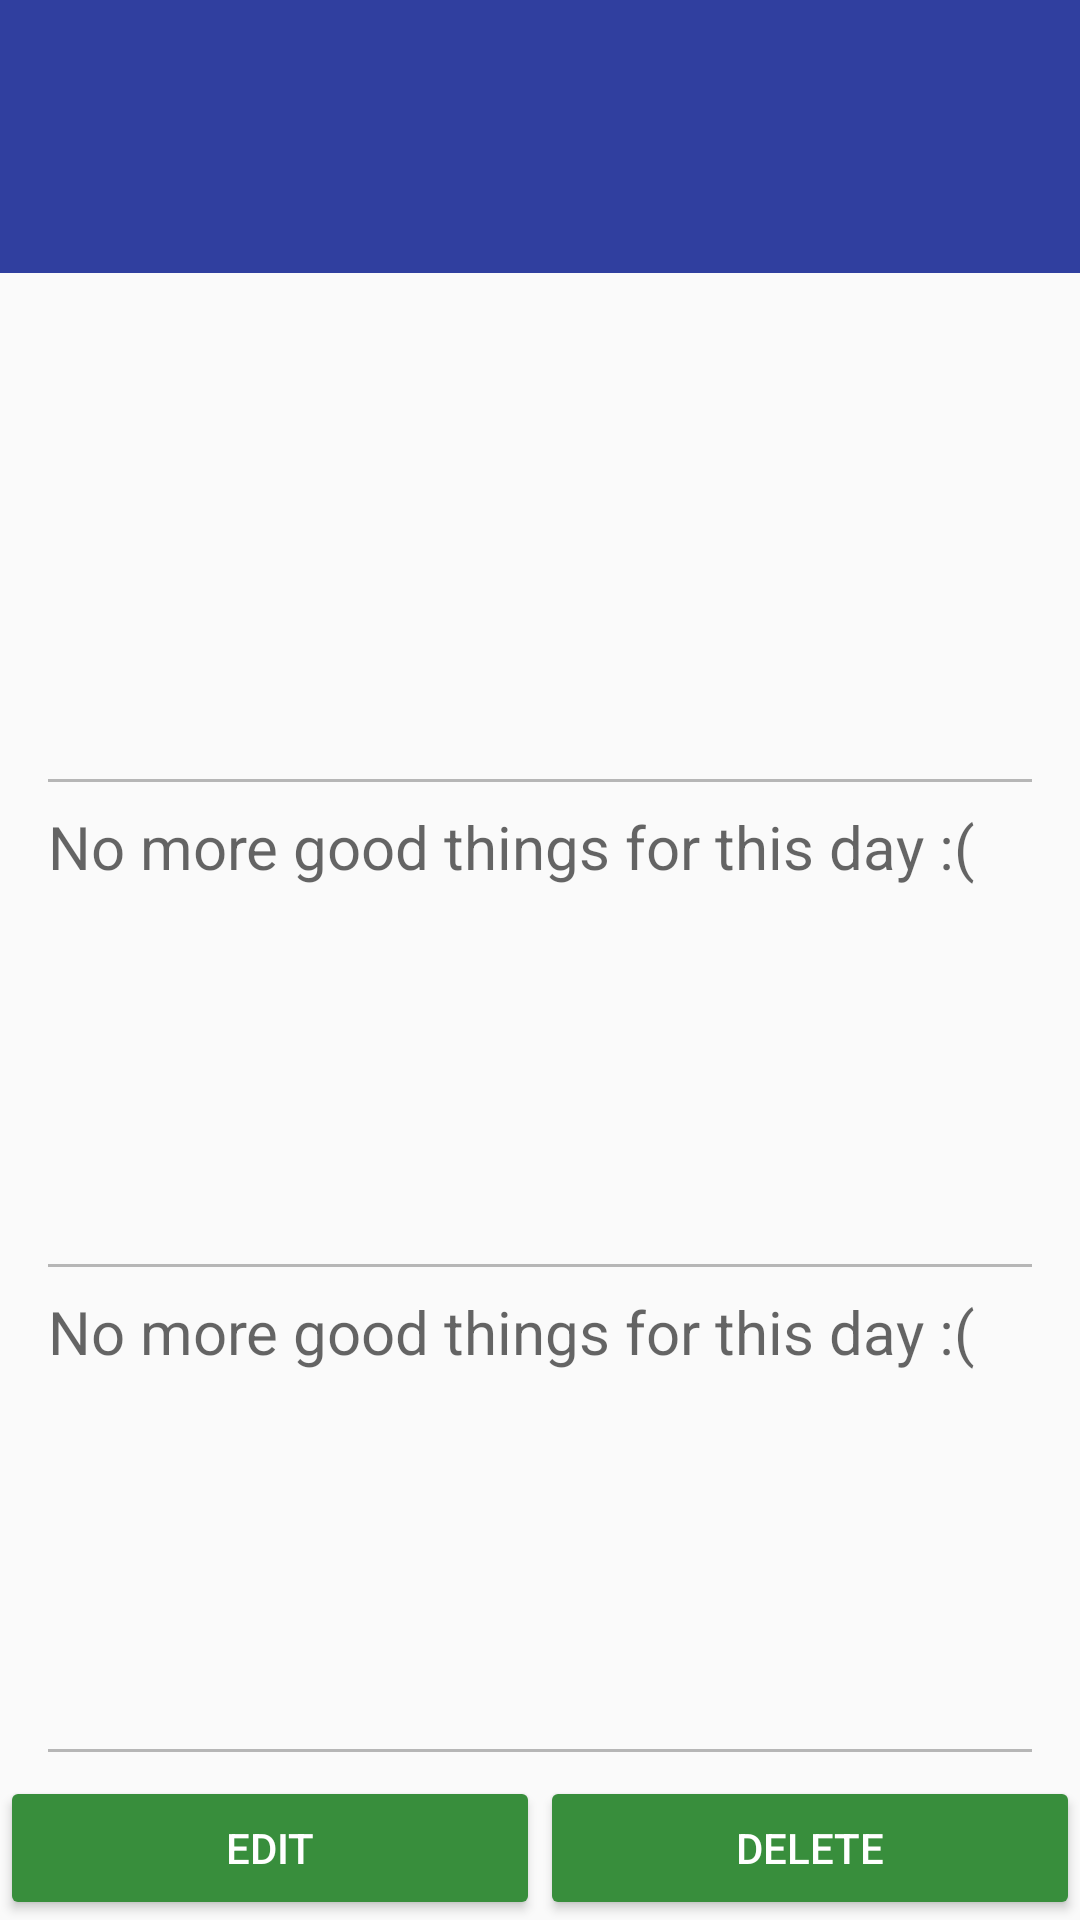

This screen was rendered from an Android layout file. Write that file and the resources it references.
<!-- AndroidManifest.xml: application theme AppTheme -->
<!-- res/layout/activity_day_view.xml -->
<?xml version="1.0" encoding="utf-8"?>

<ScrollView xmlns:android="http://schemas.android.com/apk/res/android"
    xmlns:tools="http://schemas.android.com/tools"
    android:layout_width="match_parent"
    android:layout_height="match_parent"
    tools:context=".DayView"
    android:fillViewport="true">

    <LinearLayout
        android:orientation="vertical"
        android:layout_width="match_parent"
        android:layout_height="wrap_content">

        <LinearLayout
            android:orientation="vertical"
            android:layout_width="match_parent"
            android:layout_height="wrap_content"
            style="@style/dateViewLayout">

            <TextView
                android:id="@+id/day_view"
                android:layout_width="match_parent"
                android:layout_height="wrap_content"
                android:paddingLeft="16dp"
                android:paddingRight="16dp"
                android:paddingTop="24dp"
                android:paddingBottom="24dp"
                style="@style/dateTextView" />

        </LinearLayout>

        <LinearLayout
            android:orientation="vertical"
            android:layout_width="match_parent"
            android:layout_height="0dp"
            android:layout_weight="3"
            android:paddingLeft="16dp"
            android:paddingRight="16dp"
            android:paddingTop="8dp"
            android:paddingBottom="8dp">

            <TextView
                android:id="@+id/thing1_view"
                android:layout_width="match_parent"
                android:layout_height="0dp"
                android:layout_weight="1"
                style="@style/diaryTextView" />

            <View
                android:layout_width="match_parent"
                android:layout_height="1dp"
                style="@style/divider" />

            <TextView
                android:id="@+id/thing2_view"
                android:layout_width="match_parent"
                android:layout_height="0dp"
                android:layout_weight="1"
                style="@style/diaryTextView"
                android:hint="@string/nomoregoodthings" />

            <View
                android:layout_width="match_parent"
                android:layout_height="1dp"
                style="@style/divider" />

            <TextView
                android:id="@+id/thing3_view"
                android:layout_width="match_parent"
                android:layout_height="0dp"
                android:layout_weight="1"
                style="@style/diaryTextView"
                android:hint="@string/nomoregoodthings" />

            <View
                android:layout_width="match_parent"
                android:layout_height="1dp"
                style="@style/divider" />

        </LinearLayout>

        <LinearLayout
            android:layout_width="match_parent"
            android:layout_height="wrap_content"
            style="@style/buttonLayout">

            <Button
                android:id="@+id/editDay_view"
                android:layout_width="0dp"
                android:layout_height="48dp"
                android:layout_weight="1"
                android:text="@string/editDayView"
                android:onClick="onEditClick"
                android:drawableLeft="@drawable/edit_white"
                android:gravity="center"
                style="@style/buttons"/>

            <Button
                android:id="@+id/deleteDay_view"
                android:layout_width="0dp"
                android:layout_height="48dp"
                android:layout_weight="1"
                android:text="@string/deleteDayView"
                android:drawableRight="@drawable/delete_white"
                android:gravity="center"
                android:onClick="onDeleteClick"
                style="@style/buttons"/>

        </LinearLayout>

    </LinearLayout>
</ScrollView>
<!-- resources referenced by this layout -->
<resources>
  <string name="deleteDayView">"Delete"</string>
  <string name="editDayView">"Edit"</string>
  <string name="nomoregoodthings">"No more good things for this day :("</string>
  <style name="buttonLayout">
  
      </style>
  <style name="buttons">
          <item name="android:textColor">#ffffff</item>
          <item name="android:background">@color/colorAccent</item>
          <item name="android:layout_margin">4dp</item>
      </style>
  <style name="dateTextView">
          <item name="android:gravity">center</item>
          <item name="android:textSize">32sp</item>
          <item name="android:textColor">#ffffff</item>
          <item name="android:textColorHint">#dddddd</item>
      </style>
  <style name="dateViewLayout">
          <item name="android:background">@color/colorPrimaryDark</item>
      </style>
  <style name="diaryTextView">
          <item name="android:textColor">@color/primaryTextColor</item>
          <item name="android:textSize">20sp</item>
          <item name="android:paddingTop">8dp</item>
          <item name="android:paddingBottom">8dp</item>
      </style>
  <style name="divider">
          <item name="android:background">@color/dividerColor</item>
      </style>
  <style name="AppTheme" parent="Theme.AppCompat.Light.DarkActionBar">
          
          <item name="colorPrimary">@color/colorPrimary</item>
          <item name="colorPrimaryDark">@color/colorPrimaryDark</item>
          <item name="colorAccent">@color/colorAccent</item>
      </style>
  <color name="colorAccent">#388E3C</color>
  <color name="colorPrimaryDark">#303F9F</color>
  <color name="primaryTextColor">#212121</color>
  <color name="dividerColor">#B6B6B6</color>
  <color name="colorPrimary">#3F51B5</color>
</resources>
